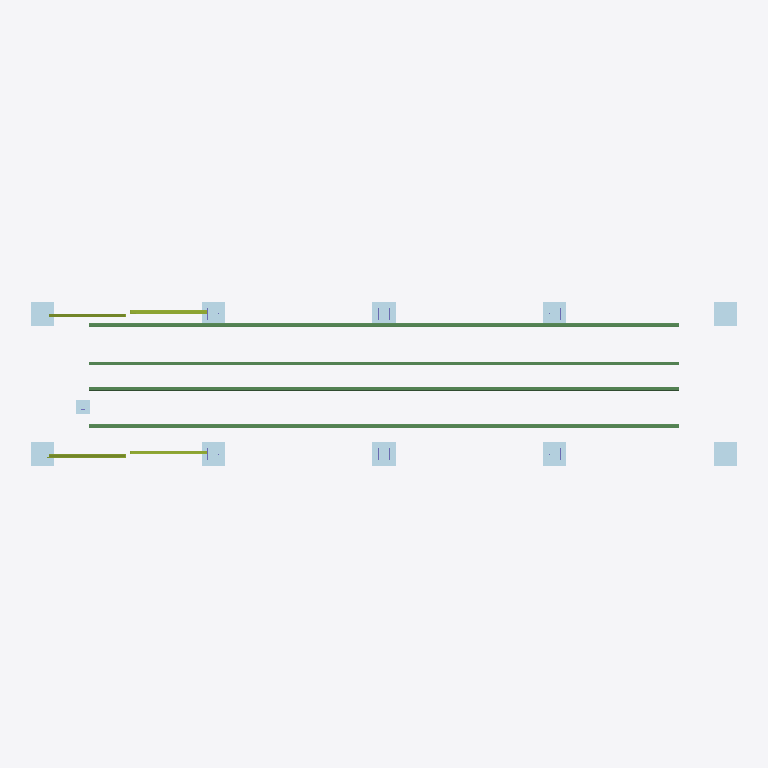
Plan cut of the same IFC building model at storey 'Ground floor' (level 0.00 m, cut at 1.40 m), seen from above with north up, elements coloured by IFC class: 11 plates (pale blue), 8 beams (green), 4 members (olive). Cut surfaces are drawn darker.
Extent 15.2 m × 3.9 m × 3.4 m (x, y, z). Storeys (1): Ground floor at 0.00 m. Elements (84): 39 IfcColumn, 21 IfcPlate, 14 IfcMember, 10 IfcBeam.

HEADER;
FILE_DESCRIPTION(('ViewDefinition [CoordinationView]'),'2;1');
FILE_NAME('','2026-10-08T19:39:49',(''),(''),'IfcOpenShell 0.9.0alpha0-8c614fa','IfcOpenShell 0.9.0alpha0-8c614fa','');
FILE_SCHEMA(('IFC2X3'));
ENDSEC;
DATA;
#17=IFCPROJECT('0$OvGi4_T9Ugr3ZD$ZVlTW',#5,'Beam Cell 12 m - structural steelwork','Beam Cell structural steelwork',$,$,$,(#15),#11);
#21=IFCSITE('1h6daVp$D0sQ53qLzwnw5B',#5,'Site',$,$,#20,$,$,.ELEMENT.,$,$,$,$,$);
#25=IFCBUILDING('2IATD4dlL2MQU_xeb8aeWS',#5,'Beam Cell',$,$,#24,$,$,.ELEMENT.,$,$,$);
#29=IFCBUILDINGSTOREY('2VfD$CEazCn9ZVlrEjNZyW',#5,'Ground floor','Finished floor level = Z 0',$,#28,$,$,.ELEMENT.,0.0);
#1023=IFCBEAM('1R3XRlOBX0r8bUw__joq7n',#5,'BR1','RHS120*80*5','RHS120*80*5',#1022,#1017,'BR1');
#1044=IFCBEAM('1klplZCaXFEQZZ0BUHocHI',#5,'BR2','RHS120*80*5','RHS120*80*5',#1043,#1038,'BR2');
#1215=IFCBEAM('2lVyQKV2nCQASV_hk4wmvG',#5,'BR3','RHS120*80*5','RHS120*80*5',#1214,#1209,'BR3');
#1236=IFCBEAM('2hgbw7zSn2ygv62adX2V2n',#5,'BR4','RHS120*80*5','RHS120*80*5',#1235,#1230,'BR4');
#1589=IFCBEAM('128N5K1EP5v9dDbnM5DlU6',#5,'OF3','RHS100*80*5','RHS100*80*5',#1588,#1583,'OF3');
#1610=IFCBEAM('30jx_jveLEXeYrrInFaqRm',#5,'OF4','RHS100*80*5','RHS100*80*5',#1609,#1604,'OF4');
#1407=IFCBEAM('2WvxlrOFn1ne5FgNAzIs6f',#5,'OF1','RHS100*80*5','RHS100*80*5',#1406,#1401,'OF1');
#1428=IFCBEAM('1cwEqKfaH6_frccuk0RgLN',#5,'OF2','RHS100*80*5','RHS100*80*5',#1427,#1422,'OF2');
#245=IFCPLATE('3jmCl_i1b539o57FzjFDyR',#5,'BP3','PL25*500','PL25*500',#244,#239,'BP3');
#369=IFCPLATE('1XHMhFyFPA1uy1UWbEhQy1',#5,'BP5','PL25*500','PL25*500',#368,#363,'BP5');
#852=IFCPLATE('2jQy1kOUj51hSB69ZkXvST',#5,'BP10','PL25*500','PL25*500',#851,#846,'BP10');
#307=IFCPLATE('3gxcuzJ01FofAJ3NBde0D5',#5,'BP4','PL25*500','PL25*500',#306,#301,'BP4');
#604=IFCPLATE('273XFq9svDuxiO9NdJkeUu',#5,'BP6','PL25*500','PL25*500',#603,#598,'BP6');
#118=IFCPLATE('3mPelOXUbALAQ6QMEeY7w7',#5,'BP1','PL25*500','PL25*500',#117,#112,'BP1');
#183=IFCPLATE('1rN4bCbjH098uo1ijqxo9f',#5,'BP2','PL25*500','PL25*500',#182,#177,'BP2');
#728=IFCPLATE('1DWgz1p617rOyS$kvH$qv1',#5,'BP8','PL25*500','PL25*500',#727,#722,'BP8');
#790=IFCPLATE('2Qa3BK3drBrBxNmKvpN4Ku',#5,'BP9','PL25*500','PL25*500',#789,#784,'BP9');
#666=IFCPLATE('3ryIcrTgv0CBi9yp0PO_af',#5,'BP7','PL25*500','PL25*500',#665,#660,'BP7');
#414=IFCMEMBER('1SpBXrerzFuB66DsSc6I9O',#5,'BX1','L70*70*7','L70*70*7',#413,#408,'BX1');
#915=IFCMEMBER('3ICTYTLtf1QQRzoY3Hmo_s',#5,'BX4','L70*70*7','L70*70*7',#914,#909,'BX4');
#435=IFCMEMBER('1inurK2zT6ofCp3Ru$HQGi',#5,'BX2','L70*70*7','L70*70*7',#434,#429,'BX2');
#894=IFCMEMBER('0Be1hl6sTAZfA_oqAMwhEH',#5,'BX3','L70*70*7','L70*70*7',#893,#888,'BX3');
#1771=IFCPLATE('16wGN5ovDED8nG75AvZNKA',#5,'ESP1','PL20*300','PL20*300',#1770,#1765,'ESP1');
ENDSEC;
